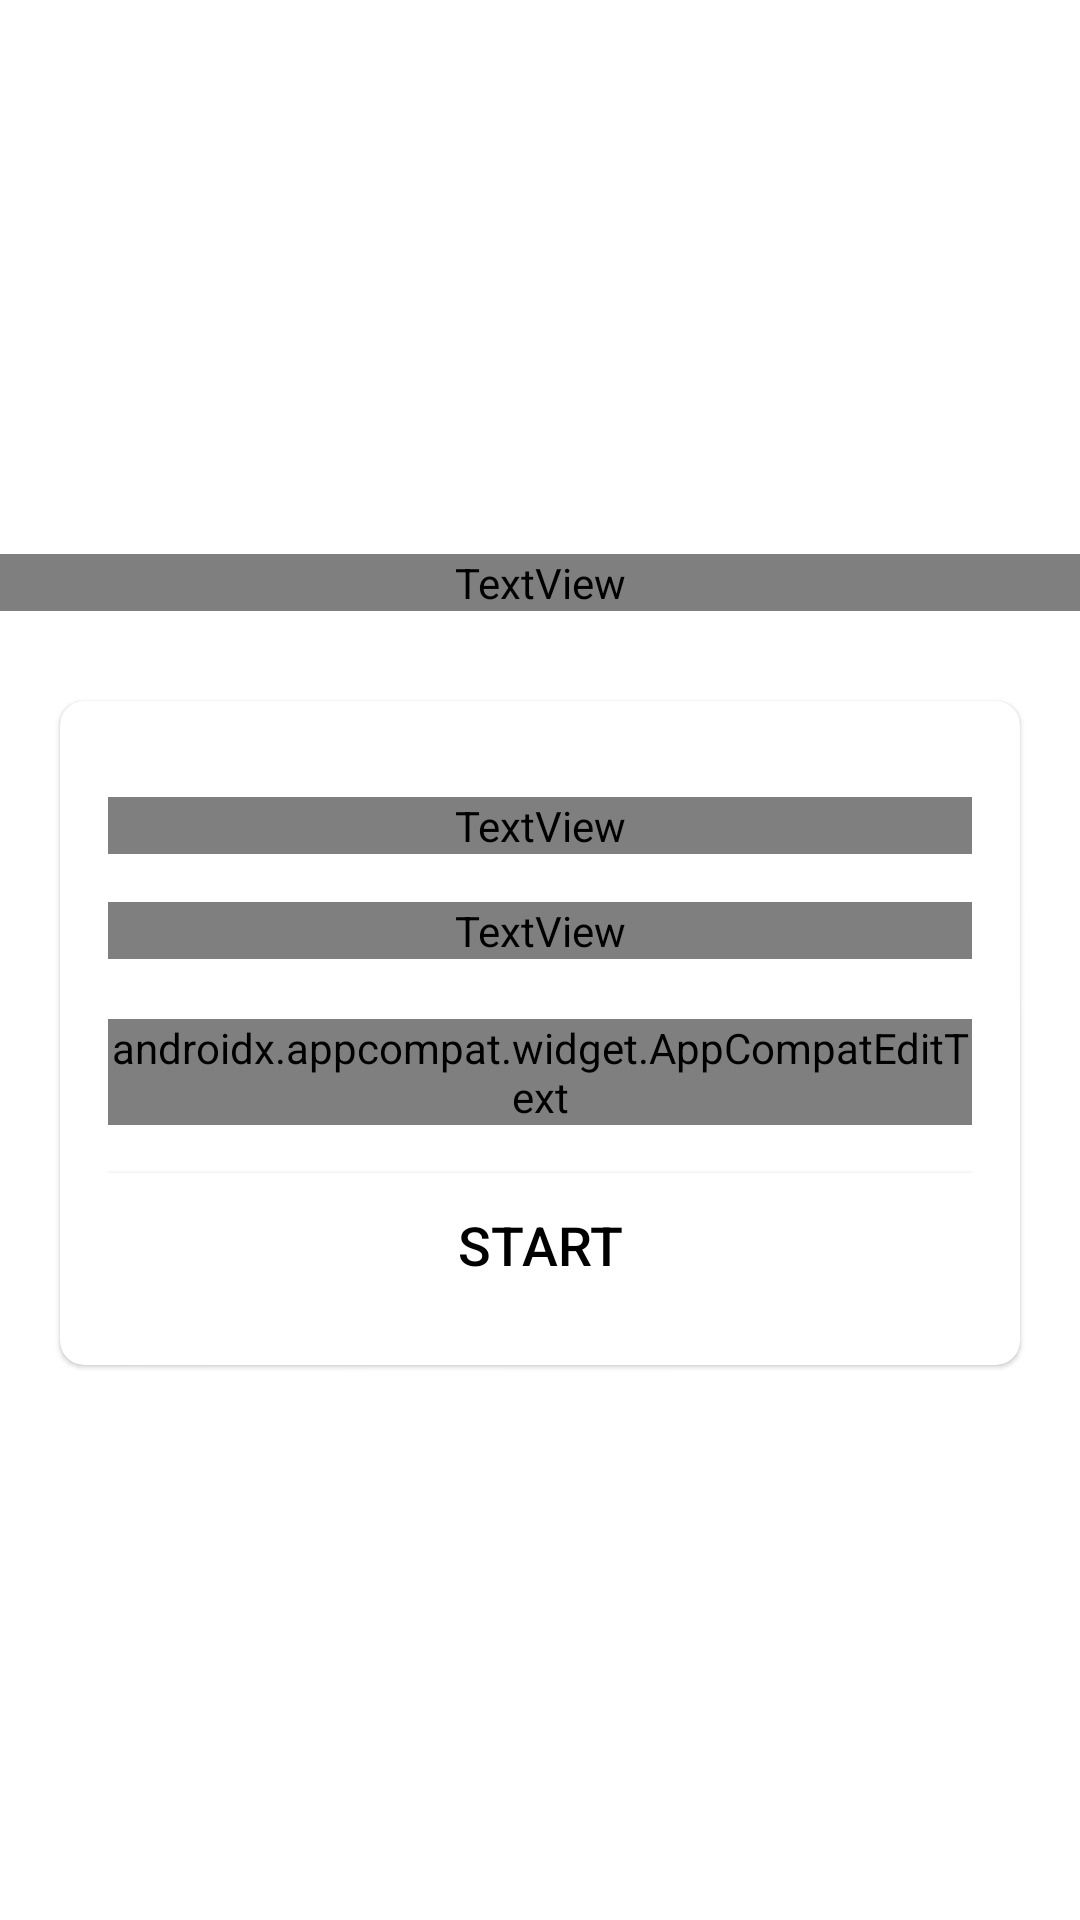

Layout XML and referenced resources for this Android screen:
<!-- AndroidManifest.xml: activity theme Theme.MaterialComponents.DayNight.NoActionBar -->
<!-- res/layout/activity_main.xml -->
<?xml version="1.0" encoding="utf-8"?>
<LinearLayout xmlns:android="http://schemas.android.com/apk/res/android"
    xmlns:app="http://schemas.android.com/apk/res-auto"
    xmlns:tools="http://schemas.android.com/tools"
    android:layout_width="match_parent"
    android:layout_height="match_parent"
    android:background="@drawable/pic1"
    android:gravity="center"
    android:orientation="vertical"
    tools:context=".MainActivity">

    <TextView
        android:layout_width="match_parent"
        android:layout_height="wrap_content"
        android:layout_marginBottom="30dp"
        android:fontFamily="@font/sfpro"
        android:gravity="center"
        android:text="The Flag Quiz"
        android:textColor="@color/white"
        android:textSize="25sp"
        android:textStyle="bold" />

    <com.google.android.material.card.MaterialCardView
        android:layout_width="match_parent"
        android:layout_height="wrap_content"
        android:layout_marginStart="20dp"
        android:layout_marginEnd="20dp"
        android:background="@color/white"
        app:cardBackgroundColor="@color/white"
        app:cardCornerRadius="8dp">

        <LinearLayout
            android:layout_width="match_parent"
            android:layout_height="wrap_content"
            android:layout_margin="16dp"
            android:background="@color/white"
            android:orientation="vertical">

            <TextView
                android:layout_width="match_parent"
                android:layout_height="wrap_content"
                android:layout_marginTop="16dp"
                android:fontFamily="@font/sfpro"
                android:gravity="center"
                android:text="Welcome"
                android:textColor="#363A43"
                android:textSize="30sp"
                android:textStyle="bold" />

            <TextView
                android:layout_width="match_parent"
                android:layout_height="wrap_content"
                android:layout_marginTop="16dp"
                android:fontFamily="@font/sfpro"
                android:gravity="center"
                android:text="Please enter your name"
                android:textColor="#7A8089"
                android:textSize="16sp"
                android:textStyle="bold" />

            <com.google.android.material.textfield.TextInputLayout
                style="@style/Widget.MaterialComponents.TextInputLayout.OutlinedBox"
                android:layout_width="match_parent"
                android:layout_height="wrap_content"
                android:layout_marginTop="20dp"
                android:visibility="visible">

                <androidx.appcompat.widget.AppCompatEditText
                    android:id="@+id/et_name"
                    android:layout_width="match_parent"
                    android:layout_height="wrap_content"
                    android:fontFamily="@font/sfpro"
                    android:hint="e.g. Eminem"
                    android:inputType="textCapWords"
                    android:textColor="#363A43"
                    android:textColorHint="#7A8089"/>
            </com.google.android.material.textfield.TextInputLayout>

            <Button
                android:id="@+id/btn_start"
                android:layout_width="match_parent"
                android:layout_height="wrap_content"
                android:layout_marginTop="16dp"
                android:background="@color/white"
                android:text="Start"
                android:textColor="@color/black"
                android:textSize="18sp" />
        </LinearLayout>
    </com.google.android.material.card.MaterialCardView>

</LinearLayout>
<!-- resources referenced by this layout -->
<resources>
  <color name="black">#FF000000</color>
  <color name="white">#FFFFFFFF</color>
</resources>
